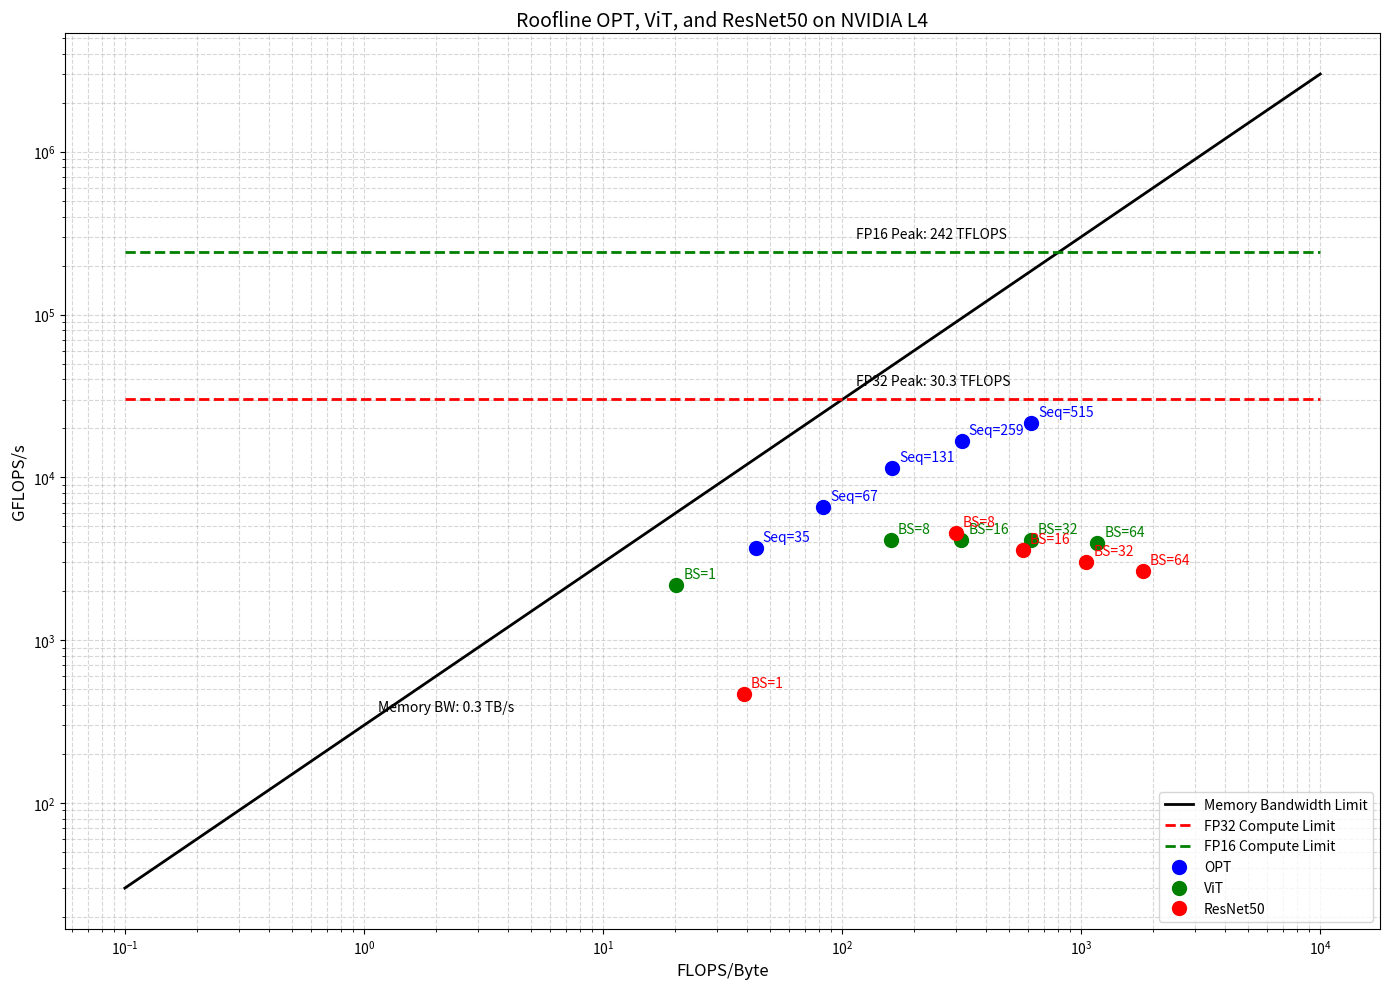

Write Python code to recreate this figure.
import matplotlib.pyplot as plt
import numpy as np

# GPU specs
'''
A100
peak_fp32_performance = 19.5  # TFLOPS
peak_fp16_performance = 312  # TFLOPS
memory_bandwidth = 1.6  # TB/s (1600 GB/s)

T4
peak_fp32_performance = 8.1  # TFLOPS
peak_fp16_performance = 65  # TFLOPS
memory_bandwidth = 0.3  # TB/s (300 GB/s)

L4
peak_fp32_performance = 30.3  # TFLOPS
peak_fp16_performance = 242  # TFLOPS
memory_bandwidth = 0.3  # TB/s (1600 GB/s)
'''
peak_fp32_performance = 30.3  # TFLOPS
peak_fp16_performance = 242  # TFLOPS
memory_bandwidth = 0.3  # TB/s (1600 GB/s)

peak_fp32_gflops = peak_fp32_performance * 1000 
peak_fp16_gflops = peak_fp16_performance * 1000 
memory_bw_gb = memory_bandwidth * 1000 

# Data
opt_data = [
    {'seq_len': 35, 'gflops': 3659.02, 'intensity': 43.56},
    {'seq_len': 67, 'gflops': 6601.29, 'intensity': 83.18},
    {'seq_len': 131, 'gflops': 11420.49, 'intensity': 161.84},
    {'seq_len': 259, 'gflops': 16641.87, 'intensity': 316.83},
    {'seq_len': 515, 'gflops': 21679.18, 'intensity': 617.97}
]

vit_data = [
    {'batch_size': 1, 'gflops': 2194.58, 'intensity': 20.25},
    {'batch_size': 8, 'gflops': 4151.03, 'intensity': 160.04},
    {'batch_size': 16, 'gflops': 4144.01, 'intensity': 315.71},
    {'batch_size': 32, 'gflops': 4118.97, 'intensity': 614.68},
    {'batch_size': 64, 'gflops': 3957.65, 'intensity': 1167.44}
]

resnet_data = [
    {'batch_size': 1, 'gflops': 467.48, 'intensity': 38.90},
    {'batch_size': 8, 'gflops': 4552.08, 'intensity': 298.85},
    {'batch_size': 16, 'gflops': 3598.57, 'intensity': 571.81},
    {'batch_size': 32, 'gflops': 3032.73, 'intensity': 1052.43},
    {'batch_size': 64, 'gflops': 2674.34, 'intensity': 1815.35}
]

plt.figure(figsize=(14, 10))

x_range = np.logspace(-1, 4, 1000)  

memory_bound = [x * memory_bw_gb for x in x_range]

compute_bound_fp32 = [peak_fp32_gflops for _ in x_range]
compute_bound_fp16 = [peak_fp16_gflops for _ in x_range]

plt.loglog(x_range, memory_bound, 'k-', label='Memory Bandwidth Limit', linewidth=2)
plt.loglog(x_range, compute_bound_fp32, 'r--', label='FP32 Compute Limit', linewidth=2)
plt.loglog(x_range, compute_bound_fp16, 'g--', label='FP16 Compute Limit', linewidth=2)

# OPT - Blue
for d in opt_data:
    plt.loglog(d['intensity'], d['gflops'], 'bo', markersize=10,
               label='OPT' if d == opt_data[0] else "")
    plt.annotate(f"Seq={d['seq_len']}",
                 (d['intensity'], d['gflops']),
                 xytext=(5, 5), textcoords='offset points', color='blue')

# ViT - Green
for d in vit_data:
    plt.loglog(d['intensity'], d['gflops'], 'go', markersize=10,
               label='ViT' if d == vit_data[0] else "")
    plt.annotate(f"BS={d['batch_size']}",
                 (d['intensity'], d['gflops']),
                 xytext=(5, 5), textcoords='offset points', color='green')

# ResNet50 - Red
for d in resnet_data:
    plt.loglog(d['intensity'], d['gflops'], 'ro', markersize=10,
               label='ResNet50' if d == resnet_data[0] else "")
    plt.annotate(f"BS={d['batch_size']}",
                 (d['intensity'], d['gflops']),
                 xytext=(5, 5), textcoords='offset points', color='red')

plt.xlabel('FLOPS/Byte', fontsize=12)
plt.ylabel('GFLOPS/s', fontsize=12)
plt.title('Roofline OPT, ViT, and ResNet50 on NVIDIA L4', fontsize=14)
plt.grid(True, which="both", ls="--", alpha=0.5)
plt.legend(loc='lower right')

plt.annotate(f"FP32 Peak: {peak_fp32_performance} TFLOPS",
             (100, peak_fp32_gflops),
             xytext=(10, 10), textcoords='offset points')
plt.annotate(f"FP16 Peak: {peak_fp16_performance} TFLOPS",
             (100, peak_fp16_gflops),
             xytext=(10, 10), textcoords='offset points')
plt.annotate(f"Memory BW: {memory_bandwidth} TB/s",
             (1, memory_bw_gb),
             xytext=(10, 10), textcoords='offset points')

plt.tight_layout()
plt.savefig('multi_model_roofline.png', dpi=300)
plt.show()
